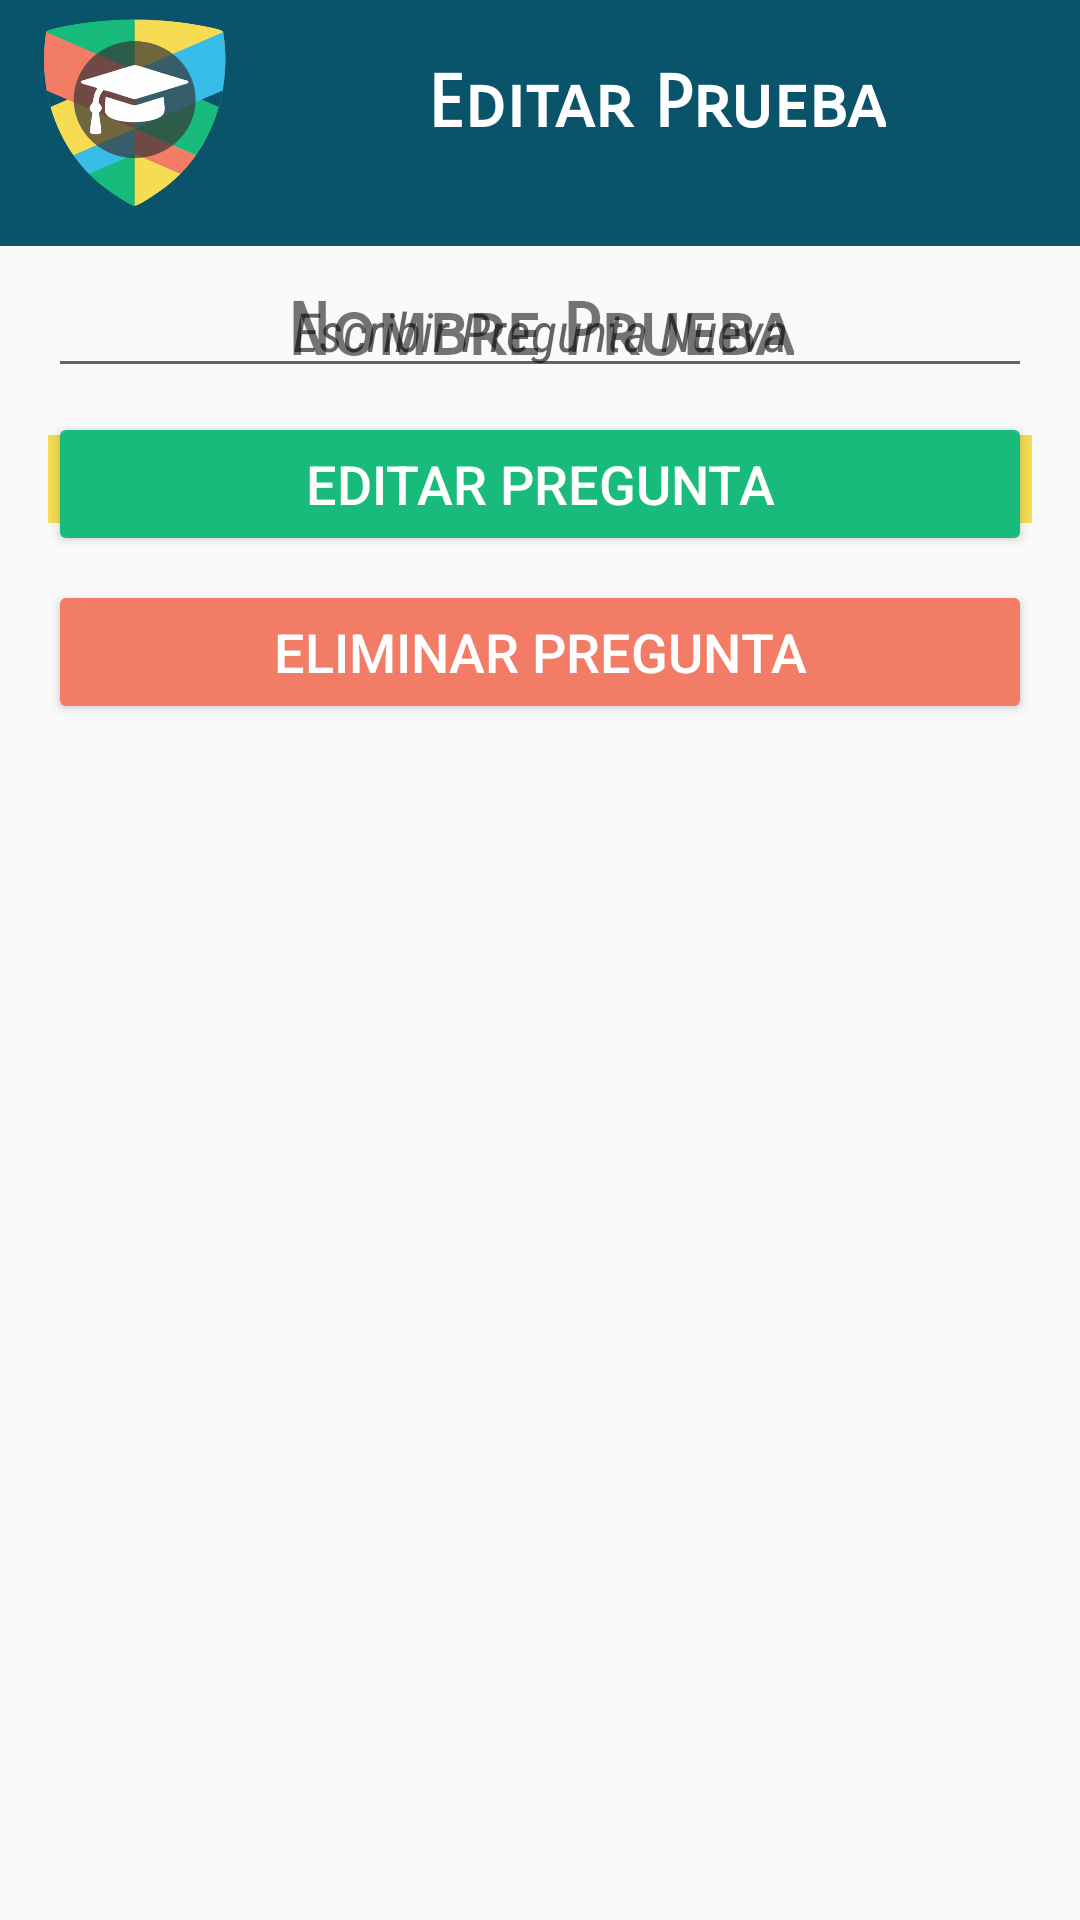

Produce the Android XML layout that renders to this screen, including the resource entries it uses.
<!-- AndroidManifest.xml: application theme AppTheme -->
<!-- res/layout/activity_edit_prueba.xml -->
<?xml version="1.0" encoding="utf-8"?>
<android.support.constraint.ConstraintLayout xmlns:android="http://schemas.android.com/apk/res/android"
    xmlns:app="http://schemas.android.com/apk/res-auto"
    xmlns:tools="http://schemas.android.com/tools"
    android:layout_width="match_parent"
    android:layout_height="match_parent"
    tools:context="com.example.asus.evaluapp.EditPrueba">

    <ImageView
        android:id="@+id/imageView6"
        android:layout_width="0dp"
        android:layout_height="82dp"
        app:layout_constraintEnd_toEndOf="parent"
        app:layout_constraintHorizontal_bias="0.0"
        app:layout_constraintStart_toStartOf="parent"
        app:layout_constraintTop_toTopOf="parent"
        app:srcCompat="@color/azul" />

    <ImageView
        android:id="@+id/imageView5"
        android:layout_width="70dp"
        android:layout_height="75dp"
        android:layout_marginStart="8dp"
        android:scaleType="fitXY"
        app:layout_constraintStart_toStartOf="parent"
        app:srcCompat="@mipmap/logo"
        tools:layout_editor_absoluteY="0dp" />

    <TextView
        android:id="@+id/textView4"
        android:layout_width="wrap_content"
        android:layout_height="wrap_content"
        android:layout_marginEnd="8dp"
        android:layout_marginStart="8dp"
        android:layout_marginTop="20dp"
        android:fontFamily="sans-serif-smallcaps"
        android:text="Editar Prueba"
        android:textColor="@android:color/background_light"
        android:textSize="24sp"
        android:textStyle="bold"
        app:layout_constraintEnd_toEndOf="@+id/imageView6"
        app:layout_constraintStart_toEndOf="@+id/imageView5"
        app:layout_constraintTop_toTopOf="parent" />

    <ScrollView
        android:layout_width="0dp"
        android:layout_height="0dp"
        android:layout_marginBottom="8dp"
        android:layout_marginEnd="8dp"
        android:layout_marginStart="8dp"
        android:layout_marginTop="88dp"
        app:layout_constraintBottom_toBottomOf="parent"
        app:layout_constraintEnd_toEndOf="parent"
        app:layout_constraintStart_toStartOf="parent"
        app:layout_constraintTop_toTopOf="parent">

        <android.support.constraint.ConstraintLayout
            android:layout_width="match_parent"
            android:layout_height="wrap_content"
            android:orientation="vertical">

            <TextView
                android:id="@+id/tvPrueba"
                style="@style/Titulos"
                android:layout_width="wrap_content"
                android:layout_height="wrap_content"
                android:layout_marginEnd="8dp"
                android:layout_marginStart="8dp"
                android:layout_marginTop="8dp"
                android:text="Nombre Prueba"
                android:textStyle="bold"
                app:layout_constraintEnd_toEndOf="parent"
                app:layout_constraintStart_toStartOf="parent"
                app:layout_constraintTop_toTopOf="parent" />

            <ListView
                android:id="@+id/lvPreg"
                android:layout_width="0dp"
                android:layout_height="480dp"
                android:layout_marginTop="70dp"
                android:background="@color/verde"
                android:clickable="true"
                android:footerDividersEnabled="false"
                android:headerDividersEnabled="false"
                android:scrollbars="vertical"
                android:textAlignment="center"
                android:visibility="gone"
                app:layout_constraintBottom_toBottomOf="parent"
                app:layout_constraintEnd_toEndOf="parent"
                app:layout_constraintHorizontal_bias="0.0"
                app:layout_constraintStart_toStartOf="parent"
                app:layout_constraintTop_toTopOf="parent"
                app:layout_constraintVertical_bias="0.0">

            </ListView>

            <TextView
                android:id="@+id/tvPregF"
                android:layout_width="0dp"
                android:layout_height="wrap_content"
                android:layout_marginEnd="8dp"
                android:layout_marginStart="8dp"
                android:layout_marginTop="20dp"
                android:background="@color/amarillo"
                android:fontFamily="sans-serif-condensed"
                android:text="PREGUNTA"
                android:textAlignment="center"
                android:textSize="22sp"
                android:textStyle="italic"
                app:layout_constraintEnd_toEndOf="parent"
                app:layout_constraintStart_toStartOf="parent"
                app:layout_constraintTop_toBottomOf="@+id/tvPrueba" />

            <Button
                android:id="@+id/btnElim"
                style="@style/Widget.AppCompat.Button.Colored"
                android:layout_width="0dp"
                android:layout_height="wrap_content"
                android:layout_marginEnd="8dp"
                android:layout_marginStart="8dp"
                android:layout_marginTop="8dp"
                android:backgroundTint="@color/rojo"
                android:text="Eliminar Pregunta"
                android:textSize="18sp"
                app:layout_constraintEnd_toEndOf="parent"
                app:layout_constraintStart_toStartOf="parent"
                app:layout_constraintTop_toBottomOf="@+id/btnEdit" />

            <EditText
                android:id="@+id/txtEdit"
                android:layout_width="0dp"
                android:layout_height="wrap_content"
                android:layout_marginEnd="8dp"
                android:layout_marginStart="8dp"
                android:ems="10"
                android:fontFamily="sans-serif-condensed"
                android:hint="Escribir Pregunta Nueva"
                android:inputType="textPersonName"
                android:textAlignment="center"
                android:textStyle="italic"
                app:layout_constraintEnd_toEndOf="parent"
                app:layout_constraintHorizontal_bias="1.0"
                app:layout_constraintStart_toStartOf="parent"
                tools:layout_editor_absoluteY="146dp" />

            <Button
                android:id="@+id/btnEdit"
                style="@style/Widget.AppCompat.Button.Colored"
                android:layout_width="0dp"
                android:layout_height="wrap_content"
                android:layout_marginEnd="8dp"
                android:layout_marginStart="8dp"
                android:layout_marginTop="8dp"
                android:backgroundTint="@color/verde"
                android:text="Editar Pregunta"
                android:textSize="18sp"
                app:layout_constraintEnd_toEndOf="parent"
                app:layout_constraintStart_toStartOf="parent"
                app:layout_constraintTop_toBottomOf="@+id/txtEdit" />

        </android.support.constraint.ConstraintLayout>
    </ScrollView>

</android.support.constraint.ConstraintLayout>
<!-- resources referenced by this layout -->
<resources>
  <color name="amarillo">#f5dc53</color>
  <color name="azul">#0a546b</color>
  <color name="rojo">#f27c66</color>
  <color name="verde">#18bb7c</color>
  <!-- mipmap logo: png bitmap (mipmap-xxxhdpi, 30872 bytes) -->
  <style name="Titulos" parent="">
          <item name="android:layout_width">wrap_content</item>
          <item name="android:layout_height">wrap_content</item>
          <item name="android:fontFamily">sans-serif-smallcaps</item>
          <item name="android:textSize">24sp</item>
      </style>
  <style name="AppTheme" parent="Theme.AppCompat.Light.NoActionBar">
          
          <item name="colorPrimary">@color/colorPrimary</item>
          <item name="colorPrimaryDark">@color/colorPrimaryDark</item>
          <item name="colorAccent">@color/amarillo</item>
      </style>
  <color name="colorPrimary">#3f51b5</color>
  <color name="colorPrimaryDark">#303F9F</color>
</resources>
